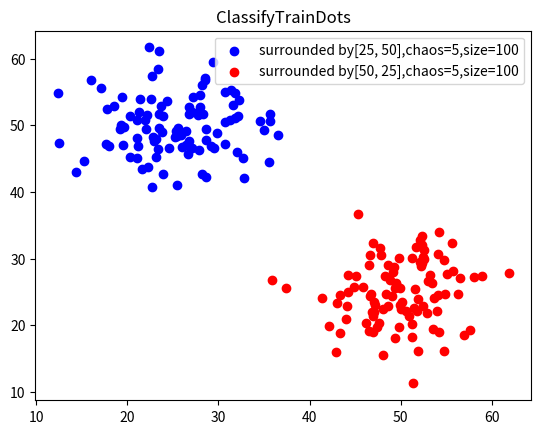

Recreate this plot in Python. (Note: this script raises an exception after producing the figure.)
# -*- coding: utf-8 -*-
"""
@Date : 2020/5/8 15:51
@File : DataForClassify.py
@author : SaltFish
@Tool : PyCharm

"""

import numpy as np
import matplotlib.pyplot as plt
import random


# Parameter settings
def Init():
    '''create dots surrounded by two centers'''
    ## set the center
    center_a = [25, 50]
    center_b = [50, 25]
    ## set the standard deviation
    chaos_a = 5
    chaos_b = 5
    size_a = 100
    size_b = 100
    return center_a, center_b, chaos_a, chaos_b, size_a, size_b


# Create data
def CreatDots(center_a, center_b, chaos_a, chaos_b, size_a, size_b):
    dots = []
    '''set of all dots'''
    for i in range(0, size_a):
        dot = [np.random.normal(center_a[0], chaos_a), np.random.normal(center_a[1], chaos_a), 1]
        dots.append(dot)
    for i in range(0, size_b):
        dot = [np.random.normal(center_b[0], chaos_b), np.random.normal(center_b[1], chaos_b), -1]
        dots.append(dot)
    return dots


# Draw data
def DrawAndSaveData(dots, size_a, size_b, name, dir, center_a, center_b, chaos_a, chaos_b, ran):
    plt.scatter([x[0] for x in dots[0:size_a]], [x[1] for x in dots[0:size_a]], c='b',
                label="surrounded by" + str(center_a) + ",chaos=" + str(chaos_a) + ",size=" + str(size_a))
    plt.scatter([x[0] for x in dots[size_a:size_a + size_b]], [x[1] for x in dots[size_a:size_a + size_b]], c='r',
                label="surrounded by" + str(center_b) + ",chaos=" + str(chaos_b) + ",size=" + str(size_b))
    plt.title(name)
    plt.legend()
    # Save data
    ## save pic
    plt.savefig(dir + name + ".png")
    ## save data as txt file
    if ran == True:
        random.shuffle(dots)
    '''change data to random list'''
    with open('../Data&Results/Classify/' + name + ".txt", 'w') as file:
        for dot in dots:
            file.write(str(dot[0]) + "," + str(dot[1]) + "," + str(dot[2]))
            file.write('\n')
    plt.show()


def main():
    import os
    print (os.getcwd())
    center_a, center_b, chaos_a, chaos_b, size_a, size_b = Init()
    TrainDots = CreatDots(center_a, center_b, chaos_a, chaos_b, size_a, size_b)
    TestDots = CreatDots(center_a, center_b, chaos_a, chaos_b, size_a, size_b)
    DrawAndSaveData(TrainDots, size_a, size_b, "ClassifyTrainDots", '..//Data&Results//Classify//', center_a, center_b,
                    chaos_a,
                    chaos_b, False)
    DrawAndSaveData(TestDots, size_a, size_b, "ClassifyTestDots", '..//Data&Results/Classify//', center_a, center_b,
                    chaos_a,
                    chaos_b, True)


if __name__ == '__main__':
    main()
